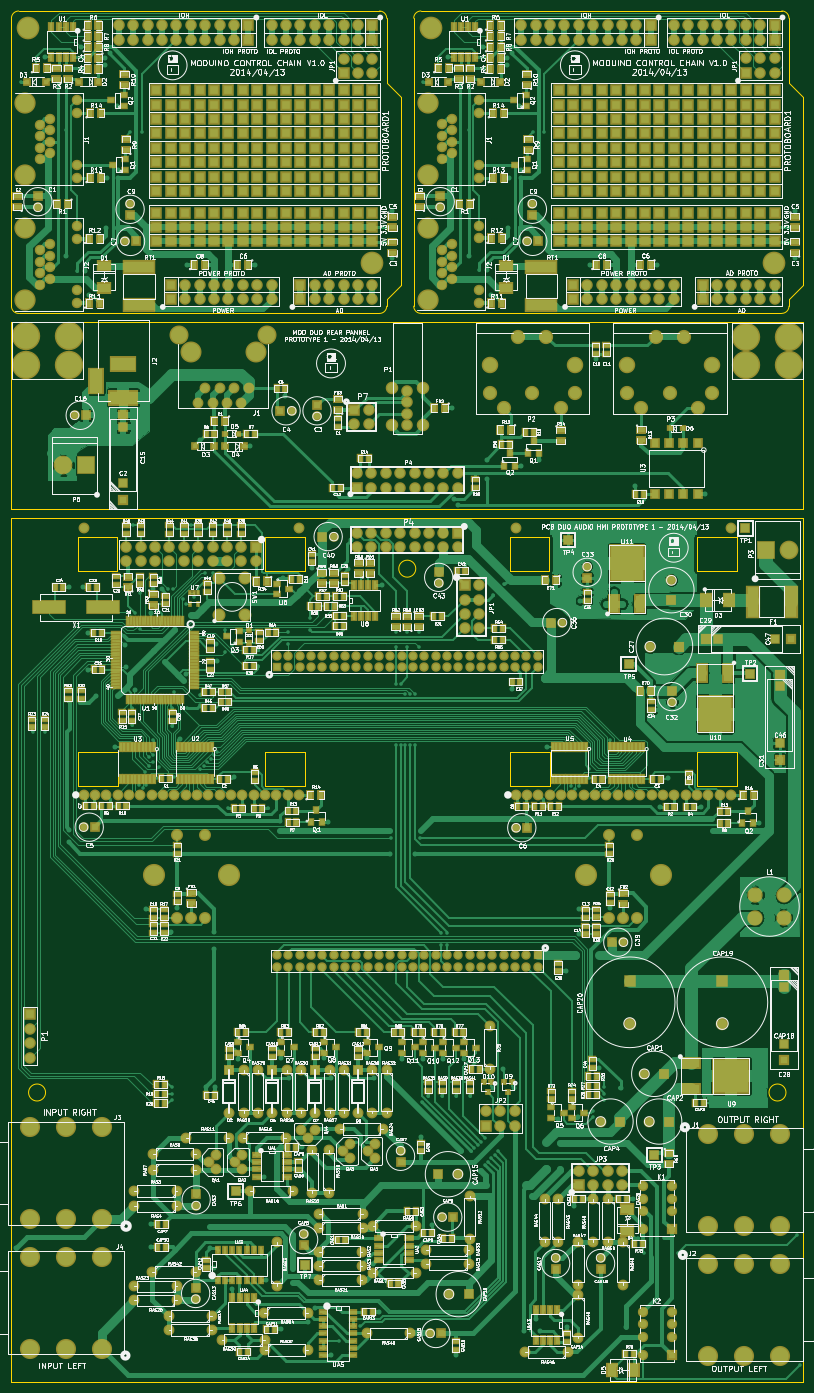
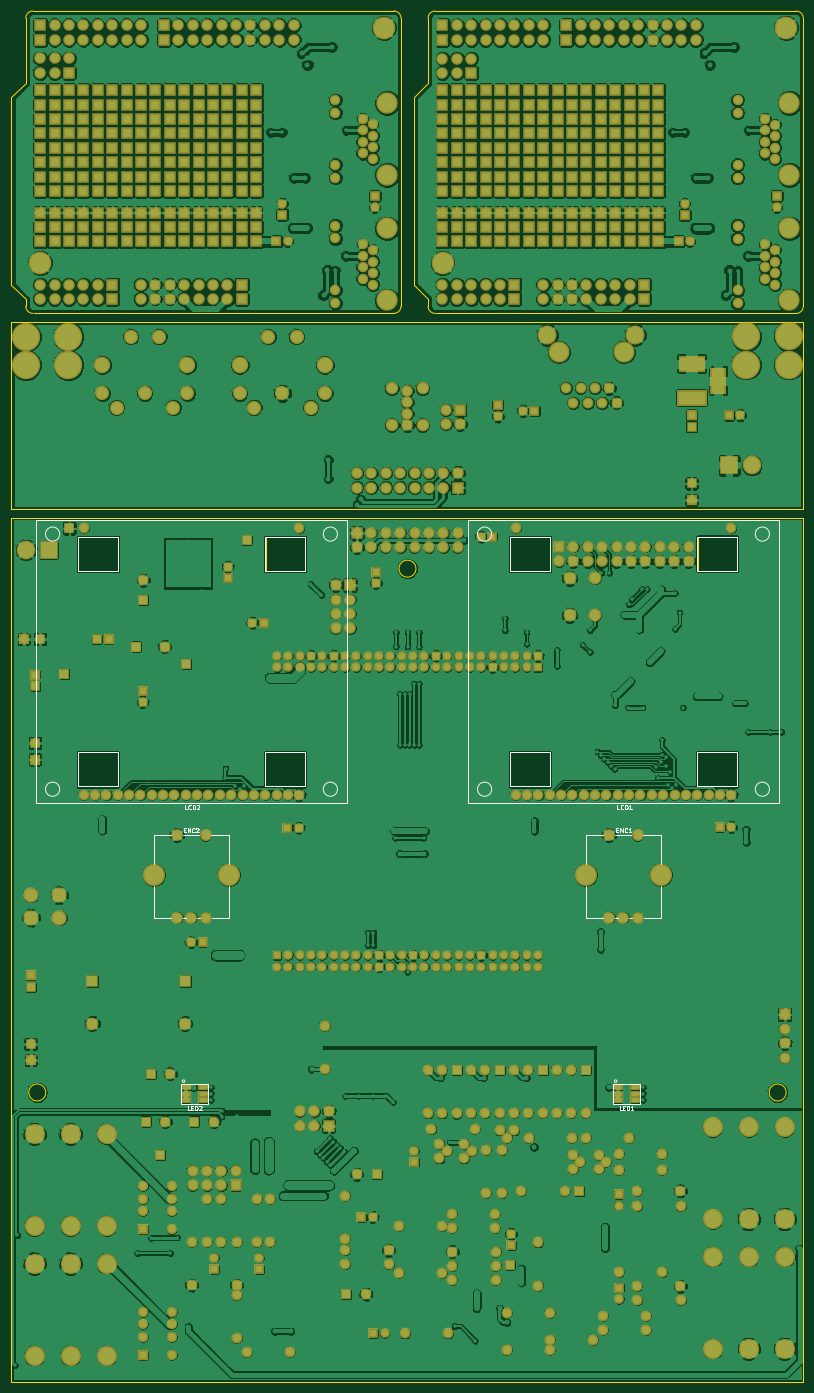
Circuit board: 10 layer files. Board 139.7 x 241.8 mm.
- bottom_mask: Duo_Audio_HMI_RearPannel_MODuino_Prototype1-B_Mask.gbs (23572 bytes)
- paste: Duo_Audio_HMI_RearPannel_MODuino_Prototype1-B_Paste.gbp (526 bytes)
- bottom_silk: Duo_Audio_HMI_RearPannel_MODuino_Prototype1-B_SilkS.gbo (7721 bytes)
- bottom_copper: Duo_Audio_HMI_RearPannel_MODuino_Prototype1-Back.gbl (735088 bytes)
- outline: Duo_Audio_HMI_RearPannel_MODuino_Prototype1-Edge_Cuts.gbr (4268 bytes)
- top_mask: Duo_Audio_HMI_RearPannel_MODuino_Prototype1-F_Mask.gts (39816 bytes)
- paste: Duo_Audio_HMI_RearPannel_MODuino_Prototype1-F_Paste.gtp (16725 bytes)
- top_silk: Duo_Audio_HMI_RearPannel_MODuino_Prototype1-F_SilkS.gto (466479 bytes)
- top_copper: Duo_Audio_HMI_RearPannel_MODuino_Prototype1-Front.gtl (215906 bytes)
- drill: Duo_Audio_HMI_RearPannel_MODuino_Prototype1.drl (24478 bytes)

=== bottom_mask: Duo_Audio_HMI_RearPannel_MODuino_Prototype1-B_Mask.gbs (23572 bytes, source omitted) ===
=== paste: Duo_Audio_HMI_RearPannel_MODuino_Prototype1-B_Paste.gbp ===
G04 (created by PCBNEW (2013-07-07 BZR 4022)-stable) date 14/04/2014 03:28:28*
%MOIN*%
G04 Gerber Fmt 3.4, Leading zero omitted, Abs format*
%FSLAX34Y34*%
G01*
G70*
G90*
G04 APERTURE LIST*
%ADD10C,0.00590551*%
%ADD11R,0.0511811X0.0275591*%
G04 APERTURE END LIST*
G54D10*
G54D11*
X12906Y-74745D03*
X12906Y-75178D03*
X12906Y-75611D03*
X11685Y-75611D03*
X11685Y-75178D03*
X11685Y-74745D03*
X42906Y-74745D03*
X42906Y-75178D03*
X42906Y-75611D03*
X41685Y-75611D03*
X41685Y-75178D03*
X41685Y-74745D03*
M02*

=== bottom_silk: Duo_Audio_HMI_RearPannel_MODuino_Prototype1-B_SilkS.gbo (7721 bytes, source omitted) ===
=== bottom_copper: Duo_Audio_HMI_RearPannel_MODuino_Prototype1-Back.gbl (735088 bytes, source omitted) ===
=== outline: Duo_Audio_HMI_RearPannel_MODuino_Prototype1-Edge_Cuts.gbr ===
G04 (created by PCBNEW (2013-07-07 BZR 4022)-stable) date 14/04/2014 03:28:28*
%MOIN*%
G04 Gerber Fmt 3.4, Leading zero omitted, Abs format*
%FSLAX34Y34*%
G01*
G70*
G90*
G04 APERTURE LIST*
%ADD10C,0.00590551*%
%ADD11C,0.00787402*%
%ADD12C,0.01*%
G04 APERTURE END LIST*
G54D10*
G54D11*
X525Y-21000D02*
X25525Y-21000D01*
X5Y-20500D02*
G75*
G03X505Y-21000I500J0D01*
G74*
G01*
X505Y0D02*
G75*
G03X5Y-500I0J-500D01*
G74*
G01*
X26065Y-500D02*
X26065Y-5000D01*
X26065Y-5000D02*
X27065Y-6000D01*
X27065Y-6000D02*
X27065Y-19000D01*
X27065Y-19000D02*
X26065Y-20000D01*
X26065Y-20000D02*
X26065Y-20500D01*
X26065Y-500D02*
G75*
G03X25565Y0I-500J0D01*
G74*
G01*
X25565Y-21000D02*
G75*
G03X26065Y-20500I0J500D01*
G74*
G01*
X5Y-20500D02*
X5Y-500D01*
X505Y0D02*
X25575Y0D01*
X-3Y-35178D02*
X-3Y-95178D01*
X54996Y-95178D02*
X54996Y-95173D01*
X-3Y-95178D02*
X54996Y-95178D01*
X54996Y-35178D02*
X54996Y-95178D01*
X53792Y-75102D02*
G75*
G03X53792Y-75102I-590J0D01*
G74*
G01*
X2374Y-75102D02*
G75*
G03X2374Y-75102I-590J0D01*
G74*
G01*
X28083Y-38725D02*
G75*
G03X28083Y-38725I-590J0D01*
G74*
G01*
X-3Y-35178D02*
X54996Y-35178D01*
X34597Y-36518D02*
X37353Y-36518D01*
X37353Y-36518D02*
X37353Y-38880D01*
X37353Y-38880D02*
X34597Y-38880D01*
X34597Y-38880D02*
X34597Y-36518D01*
X34620Y-53843D02*
X34620Y-51481D01*
X37376Y-53843D02*
X34620Y-53843D01*
X37376Y-51481D02*
X37376Y-53843D01*
X34620Y-51481D02*
X37376Y-51481D01*
X47610Y-51481D02*
X50366Y-51481D01*
X50366Y-51481D02*
X50366Y-53843D01*
X50366Y-53843D02*
X47610Y-53843D01*
X47610Y-53843D02*
X47610Y-51481D01*
X47603Y-38880D02*
X47603Y-36518D01*
X50359Y-38880D02*
X47603Y-38880D01*
X50359Y-36518D02*
X50359Y-38880D01*
X47603Y-36518D02*
X50359Y-36518D01*
X17601Y-36520D02*
X20357Y-36520D01*
X20357Y-36520D02*
X20357Y-38882D01*
X20357Y-38882D02*
X17601Y-38882D01*
X17601Y-38882D02*
X17601Y-36520D01*
X17611Y-53842D02*
X17611Y-51480D01*
X20366Y-53842D02*
X17611Y-53842D01*
X20366Y-51480D02*
X20366Y-53842D01*
X17611Y-51480D02*
X20366Y-51480D01*
X4618Y-51480D02*
X7374Y-51480D01*
X7374Y-51480D02*
X7374Y-53842D01*
X7374Y-53842D02*
X4618Y-53842D01*
X4618Y-53842D02*
X4618Y-51480D01*
X4599Y-38872D02*
X4599Y-36510D01*
X7355Y-38872D02*
X4599Y-38872D01*
X7355Y-36510D02*
X7355Y-38872D01*
X4599Y-36510D02*
X7355Y-36510D01*
X0Y-34589D02*
X0Y-21589D01*
X55000Y-34589D02*
X0Y-34589D01*
X55000Y-21589D02*
X55000Y-34589D01*
X0Y-21589D02*
X55000Y-21589D01*
X28441Y3D02*
X53511Y3D01*
X27941Y-20496D02*
X27941Y-496D01*
X53501Y-20996D02*
G75*
G03X54001Y-20496I0J500D01*
G74*
G01*
X54001Y-496D02*
G75*
G03X53501Y3I-500J0D01*
G74*
G01*
X54001Y-19996D02*
X54001Y-20496D01*
X55001Y-18996D02*
X54001Y-19996D01*
X55001Y-5996D02*
X55001Y-18996D01*
X54001Y-4996D02*
X55001Y-5996D01*
X54001Y-496D02*
X54001Y-4996D01*
X28441Y3D02*
G75*
G03X27941Y-496I0J-500D01*
G74*
G01*
X27941Y-20496D02*
G75*
G03X28441Y-20996I500J0D01*
G74*
G01*
X28461Y-20996D02*
X53461Y-20996D01*
G54D12*
X17612Y-53845D02*
X17612Y-51483D01*
X17604Y-38880D02*
X17604Y-36518D01*
X20368Y-51483D02*
X20368Y-53845D01*
X20360Y-36518D02*
X20360Y-38880D01*
X4619Y-53845D02*
X4619Y-51483D01*
X4596Y-38880D02*
X4596Y-36518D01*
X7375Y-51483D02*
X7375Y-53845D01*
X7352Y-36518D02*
X7352Y-38880D01*
X17612Y-51483D02*
X20368Y-51483D01*
X17612Y-53845D02*
X20368Y-53845D01*
X17604Y-36518D02*
X20360Y-36518D01*
X17604Y-38880D02*
X20360Y-38880D01*
X4619Y-51483D02*
X7375Y-51483D01*
X4619Y-53845D02*
X7375Y-53845D01*
X4596Y-36518D02*
X7352Y-36518D01*
X4596Y-38880D02*
X7352Y-38880D01*
X47612Y-53845D02*
X47612Y-51483D01*
X47604Y-38880D02*
X47604Y-36518D01*
X50368Y-51483D02*
X50368Y-53845D01*
X50360Y-36518D02*
X50360Y-38880D01*
X34619Y-53845D02*
X34619Y-51483D01*
X34596Y-38880D02*
X34596Y-36518D01*
X37375Y-51483D02*
X37375Y-53845D01*
X37352Y-36518D02*
X37352Y-38880D01*
X47612Y-51483D02*
X50368Y-51483D01*
X47612Y-53845D02*
X50368Y-53845D01*
X47604Y-36518D02*
X50360Y-36518D01*
X47604Y-38880D02*
X50360Y-38880D01*
X34619Y-51483D02*
X37375Y-51483D01*
X34619Y-53845D02*
X37375Y-53845D01*
X34596Y-36518D02*
X37352Y-36518D01*
X34596Y-38880D02*
X37352Y-38880D01*
M02*

=== top_mask: Duo_Audio_HMI_RearPannel_MODuino_Prototype1-F_Mask.gts (39816 bytes, source omitted) ===
=== paste: Duo_Audio_HMI_RearPannel_MODuino_Prototype1-F_Paste.gtp (16725 bytes, source omitted) ===
=== top_silk: Duo_Audio_HMI_RearPannel_MODuino_Prototype1-F_SilkS.gto (466479 bytes, source omitted) ===
=== top_copper: Duo_Audio_HMI_RearPannel_MODuino_Prototype1-Front.gtl (215906 bytes, source omitted) ===
=== drill: Duo_Audio_HMI_RearPannel_MODuino_Prototype1.drl (24478 bytes, source omitted) ===
